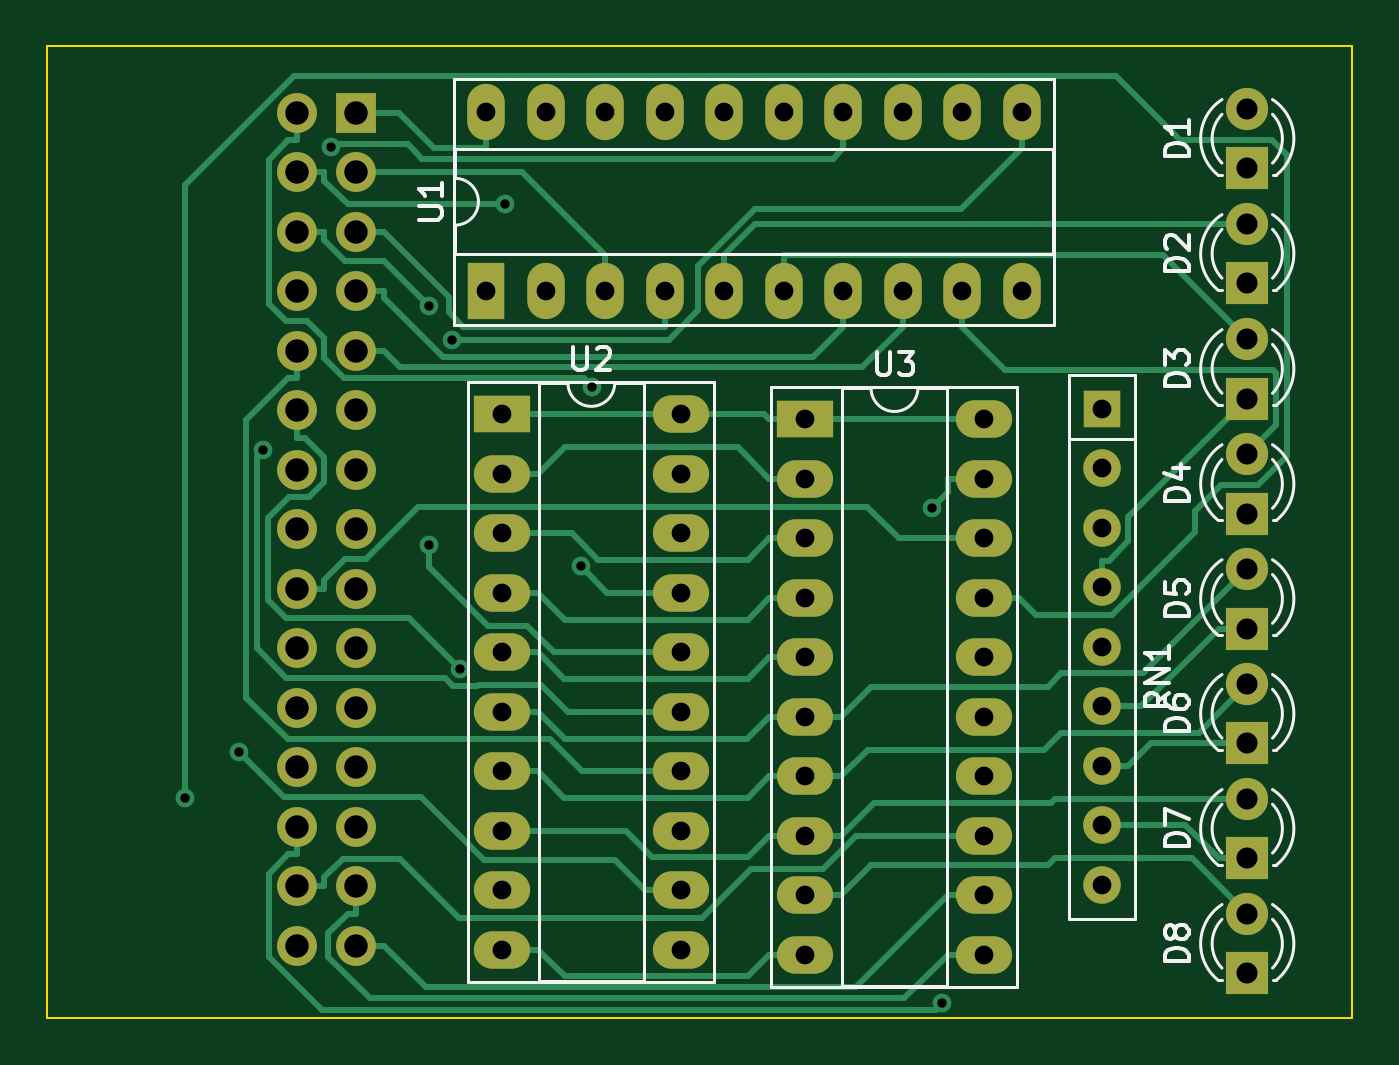
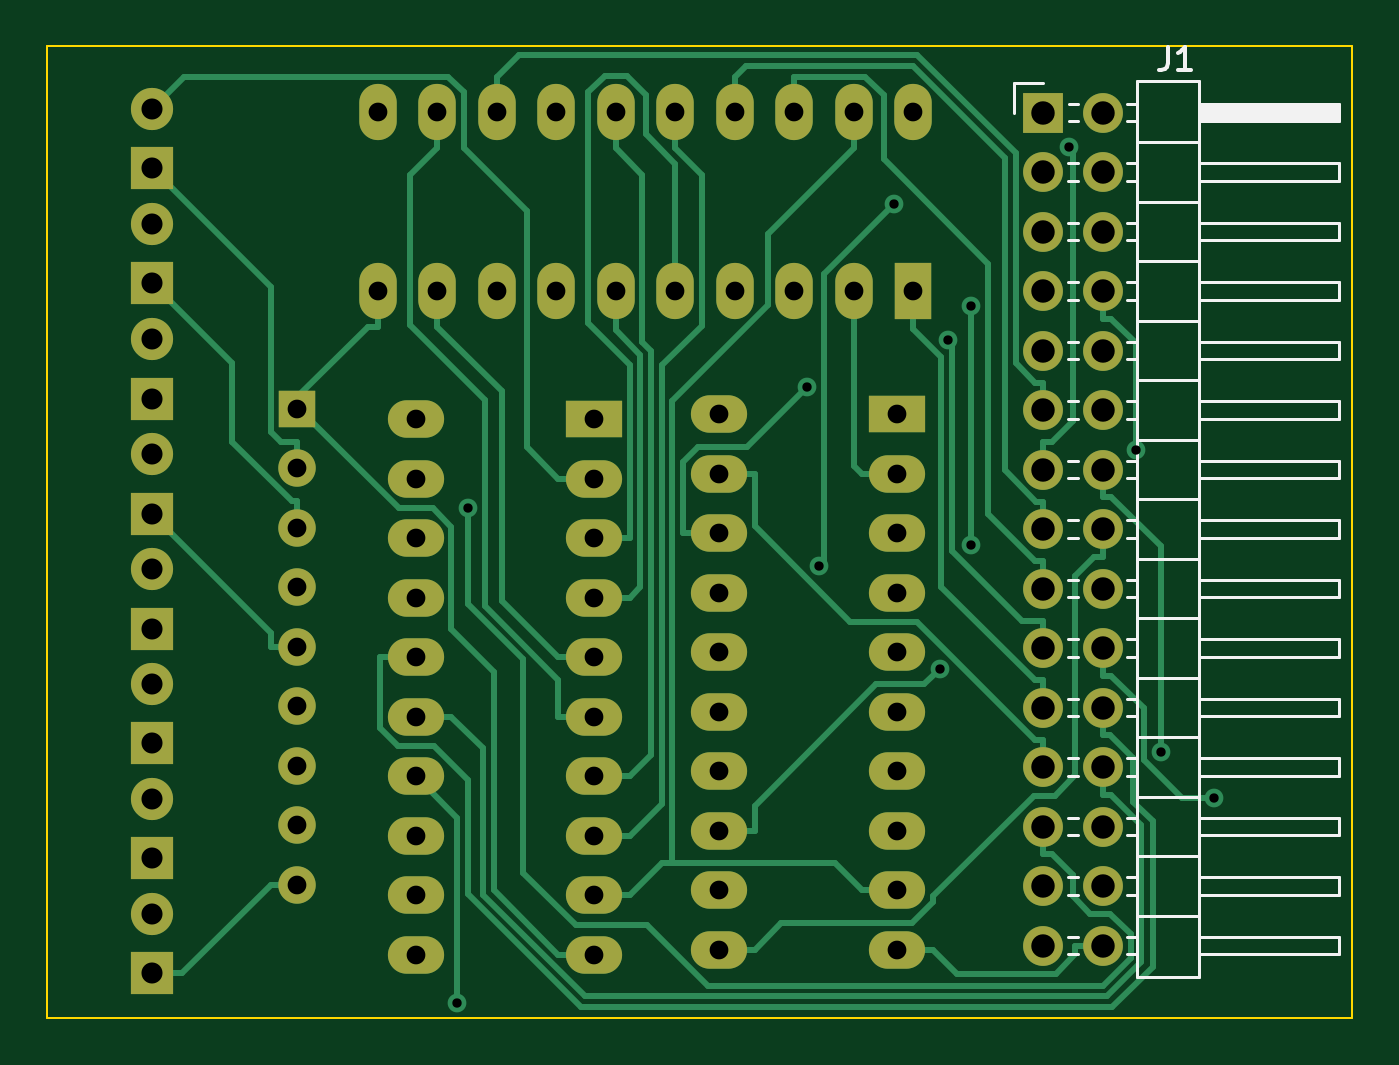
Circuit board: 11 layer files. Board 55.7 x 41.5 mm.
- bottom_copper: Register-B_Cu.gbr (20654 bytes)
- bottom_mask: Register-B_Mask.gbr (3853 bytes)
- paste: Register-B_Paste.gbr (465 bytes)
- bottom_silk: Register-B_Silkscreen.gbr (7131 bytes)
- outline: Register-Edge_Cuts.gbr (687 bytes)
- top_copper: Register-F_Cu.gbr (21807 bytes)
- top_mask: Register-F_Mask.gbr (3853 bytes)
- paste: Register-F_Paste.gbr (465 bytes)
- top_silk: Register-F_Silkscreen.gbr (13069 bytes)
- drill: Register-NPTH.drl (289 bytes)
- drill: Register-PTH.drl (2548 bytes)

=== bottom_copper: Register-B_Cu.gbr (20654 bytes, source omitted) ===
=== bottom_mask: Register-B_Mask.gbr ===
%TF.GenerationSoftware,KiCad,Pcbnew,6.0.2+dfsg-1*%
%TF.CreationDate,2023-02-24T13:33:51-05:00*%
%TF.ProjectId,Register,52656769-7374-4657-922e-6b696361645f,rev?*%
%TF.SameCoordinates,Original*%
%TF.FileFunction,Soldermask,Bot*%
%TF.FilePolarity,Negative*%
%FSLAX46Y46*%
G04 Gerber Fmt 4.6, Leading zero omitted, Abs format (unit mm)*
G04 Created by KiCad (PCBNEW 6.0.2+dfsg-1) date 2023-02-24 13:33:51*
%MOMM*%
%LPD*%
G01*
G04 APERTURE LIST*
%ADD10R,1.700000X1.700000*%
%ADD11O,1.700000X1.700000*%
%ADD12R,1.800000X1.800000*%
%ADD13C,1.800000*%
%ADD14R,2.400000X1.600000*%
%ADD15O,2.400000X1.600000*%
%ADD16R,1.600000X2.400000*%
%ADD17O,1.600000X2.400000*%
%ADD18R,1.600000X1.600000*%
%ADD19O,1.600000X1.600000*%
G04 APERTURE END LIST*
D10*
%TO.C,J1*%
X45430000Y-56345000D03*
D11*
X42890000Y-56345000D03*
X45430000Y-58885000D03*
X42890000Y-58885000D03*
X45430000Y-61425000D03*
X42890000Y-61425000D03*
X45430000Y-63965000D03*
X42890000Y-63965000D03*
X45430000Y-66505000D03*
X42890000Y-66505000D03*
X45430000Y-69045000D03*
X42890000Y-69045000D03*
X45430000Y-71585000D03*
X42890000Y-71585000D03*
X45430000Y-74125000D03*
X42890000Y-74125000D03*
X45430000Y-76665000D03*
X42890000Y-76665000D03*
X45430000Y-79205000D03*
X42890000Y-79205000D03*
X45430000Y-81745000D03*
X42890000Y-81745000D03*
X45430000Y-84285000D03*
X42890000Y-84285000D03*
X45430000Y-86825000D03*
X42890000Y-86825000D03*
X45430000Y-89365000D03*
X42890000Y-89365000D03*
X45430000Y-91905000D03*
X42890000Y-91905000D03*
%TD*%
D12*
%TO.C,D3*%
X83470000Y-68555000D03*
D13*
X83470000Y-66015000D03*
%TD*%
D14*
%TO.C,U3*%
X64600000Y-69435000D03*
D15*
X64600000Y-71975000D03*
X64600000Y-74515000D03*
X64600000Y-77055000D03*
X64600000Y-79595000D03*
X64600000Y-82135000D03*
X64600000Y-84675000D03*
X64600000Y-87215000D03*
X64600000Y-89755000D03*
X64600000Y-92295000D03*
X72220000Y-92295000D03*
X72220000Y-89755000D03*
X72220000Y-87215000D03*
X72220000Y-84675000D03*
X72220000Y-82135000D03*
X72220000Y-79595000D03*
X72220000Y-77055000D03*
X72220000Y-74515000D03*
X72220000Y-71975000D03*
X72220000Y-69435000D03*
%TD*%
D12*
%TO.C,D7*%
X83470000Y-88185000D03*
D13*
X83470000Y-85645000D03*
%TD*%
D14*
%TO.C,U2*%
X51660000Y-69215000D03*
D15*
X51660000Y-71755000D03*
X51660000Y-74295000D03*
X51660000Y-76835000D03*
X51660000Y-79375000D03*
X51660000Y-81915000D03*
X51660000Y-84455000D03*
X51660000Y-86995000D03*
X51660000Y-89535000D03*
X51660000Y-92075000D03*
X59280000Y-92075000D03*
X59280000Y-89535000D03*
X59280000Y-86995000D03*
X59280000Y-84455000D03*
X59280000Y-81915000D03*
X59280000Y-79375000D03*
X59280000Y-76835000D03*
X59280000Y-74295000D03*
X59280000Y-71755000D03*
X59280000Y-69215000D03*
%TD*%
D12*
%TO.C,D4*%
X83470000Y-73465000D03*
D13*
X83470000Y-70925000D03*
%TD*%
D12*
%TO.C,D1*%
X83470000Y-58730000D03*
D13*
X83470000Y-56190000D03*
%TD*%
D16*
%TO.C,U1*%
X50980000Y-63960000D03*
D17*
X53520000Y-63960000D03*
X56060000Y-63960000D03*
X58600000Y-63960000D03*
X61140000Y-63960000D03*
X63680000Y-63960000D03*
X66220000Y-63960000D03*
X68760000Y-63960000D03*
X71300000Y-63960000D03*
X73840000Y-63960000D03*
X73840000Y-56340000D03*
X71300000Y-56340000D03*
X68760000Y-56340000D03*
X66220000Y-56340000D03*
X63680000Y-56340000D03*
X61140000Y-56340000D03*
X58600000Y-56340000D03*
X56060000Y-56340000D03*
X53520000Y-56340000D03*
X50980000Y-56340000D03*
%TD*%
D12*
%TO.C,D8*%
X83470000Y-93095000D03*
D13*
X83470000Y-90555000D03*
%TD*%
D18*
%TO.C,RN1*%
X77270000Y-68990000D03*
D19*
X77270000Y-71530000D03*
X77270000Y-74070000D03*
X77270000Y-76610000D03*
X77270000Y-79150000D03*
X77270000Y-81690000D03*
X77270000Y-84230000D03*
X77270000Y-86770000D03*
X77270000Y-89310000D03*
%TD*%
D12*
%TO.C,D6*%
X83470000Y-83275000D03*
D13*
X83470000Y-80735000D03*
%TD*%
D12*
%TO.C,D5*%
X83470000Y-78375000D03*
D13*
X83470000Y-75835000D03*
%TD*%
D12*
%TO.C,D2*%
X83470000Y-63640000D03*
D13*
X83470000Y-61100000D03*
%TD*%
M02*

=== paste: Register-B_Paste.gbr ===
%TF.GenerationSoftware,KiCad,Pcbnew,6.0.2+dfsg-1*%
%TF.CreationDate,2023-02-24T13:33:50-05:00*%
%TF.ProjectId,Register,52656769-7374-4657-922e-6b696361645f,rev?*%
%TF.SameCoordinates,Original*%
%TF.FileFunction,Paste,Bot*%
%TF.FilePolarity,Positive*%
%FSLAX46Y46*%
G04 Gerber Fmt 4.6, Leading zero omitted, Abs format (unit mm)*
G04 Created by KiCad (PCBNEW 6.0.2+dfsg-1) date 2023-02-24 13:33:50*
%MOMM*%
%LPD*%
G01*
G04 APERTURE LIST*
G04 APERTURE END LIST*
M02*

=== bottom_silk: Register-B_Silkscreen.gbr (7131 bytes, source omitted) ===
=== outline: Register-Edge_Cuts.gbr ===
%TF.GenerationSoftware,KiCad,Pcbnew,6.0.2+dfsg-1*%
%TF.CreationDate,2023-02-24T13:33:51-05:00*%
%TF.ProjectId,Register,52656769-7374-4657-922e-6b696361645f,rev?*%
%TF.SameCoordinates,Original*%
%TF.FileFunction,Profile,NP*%
%FSLAX46Y46*%
G04 Gerber Fmt 4.6, Leading zero omitted, Abs format (unit mm)*
G04 Created by KiCad (PCBNEW 6.0.2+dfsg-1) date 2023-02-24 13:33:51*
%MOMM*%
%LPD*%
G01*
G04 APERTURE LIST*
%TA.AperFunction,Profile*%
%ADD10C,0.100000*%
%TD*%
G04 APERTURE END LIST*
D10*
X32230000Y-53490000D02*
X87960000Y-53490000D01*
X87960000Y-53490000D02*
X87960000Y-94990000D01*
X87960000Y-94990000D02*
X32230000Y-94990000D01*
X32230000Y-94990000D02*
X32230000Y-53490000D01*
M02*

=== top_copper: Register-F_Cu.gbr (21807 bytes, source omitted) ===
=== top_mask: Register-F_Mask.gbr ===
%TF.GenerationSoftware,KiCad,Pcbnew,6.0.2+dfsg-1*%
%TF.CreationDate,2023-02-24T13:33:50-05:00*%
%TF.ProjectId,Register,52656769-7374-4657-922e-6b696361645f,rev?*%
%TF.SameCoordinates,Original*%
%TF.FileFunction,Soldermask,Top*%
%TF.FilePolarity,Negative*%
%FSLAX46Y46*%
G04 Gerber Fmt 4.6, Leading zero omitted, Abs format (unit mm)*
G04 Created by KiCad (PCBNEW 6.0.2+dfsg-1) date 2023-02-24 13:33:50*
%MOMM*%
%LPD*%
G01*
G04 APERTURE LIST*
%ADD10R,1.700000X1.700000*%
%ADD11O,1.700000X1.700000*%
%ADD12R,1.800000X1.800000*%
%ADD13C,1.800000*%
%ADD14R,2.400000X1.600000*%
%ADD15O,2.400000X1.600000*%
%ADD16R,1.600000X2.400000*%
%ADD17O,1.600000X2.400000*%
%ADD18R,1.600000X1.600000*%
%ADD19O,1.600000X1.600000*%
G04 APERTURE END LIST*
D10*
%TO.C,J1*%
X45430000Y-56345000D03*
D11*
X42890000Y-56345000D03*
X45430000Y-58885000D03*
X42890000Y-58885000D03*
X45430000Y-61425000D03*
X42890000Y-61425000D03*
X45430000Y-63965000D03*
X42890000Y-63965000D03*
X45430000Y-66505000D03*
X42890000Y-66505000D03*
X45430000Y-69045000D03*
X42890000Y-69045000D03*
X45430000Y-71585000D03*
X42890000Y-71585000D03*
X45430000Y-74125000D03*
X42890000Y-74125000D03*
X45430000Y-76665000D03*
X42890000Y-76665000D03*
X45430000Y-79205000D03*
X42890000Y-79205000D03*
X45430000Y-81745000D03*
X42890000Y-81745000D03*
X45430000Y-84285000D03*
X42890000Y-84285000D03*
X45430000Y-86825000D03*
X42890000Y-86825000D03*
X45430000Y-89365000D03*
X42890000Y-89365000D03*
X45430000Y-91905000D03*
X42890000Y-91905000D03*
%TD*%
D12*
%TO.C,D3*%
X83470000Y-68555000D03*
D13*
X83470000Y-66015000D03*
%TD*%
D14*
%TO.C,U3*%
X64600000Y-69435000D03*
D15*
X64600000Y-71975000D03*
X64600000Y-74515000D03*
X64600000Y-77055000D03*
X64600000Y-79595000D03*
X64600000Y-82135000D03*
X64600000Y-84675000D03*
X64600000Y-87215000D03*
X64600000Y-89755000D03*
X64600000Y-92295000D03*
X72220000Y-92295000D03*
X72220000Y-89755000D03*
X72220000Y-87215000D03*
X72220000Y-84675000D03*
X72220000Y-82135000D03*
X72220000Y-79595000D03*
X72220000Y-77055000D03*
X72220000Y-74515000D03*
X72220000Y-71975000D03*
X72220000Y-69435000D03*
%TD*%
D12*
%TO.C,D7*%
X83470000Y-88185000D03*
D13*
X83470000Y-85645000D03*
%TD*%
D14*
%TO.C,U2*%
X51660000Y-69215000D03*
D15*
X51660000Y-71755000D03*
X51660000Y-74295000D03*
X51660000Y-76835000D03*
X51660000Y-79375000D03*
X51660000Y-81915000D03*
X51660000Y-84455000D03*
X51660000Y-86995000D03*
X51660000Y-89535000D03*
X51660000Y-92075000D03*
X59280000Y-92075000D03*
X59280000Y-89535000D03*
X59280000Y-86995000D03*
X59280000Y-84455000D03*
X59280000Y-81915000D03*
X59280000Y-79375000D03*
X59280000Y-76835000D03*
X59280000Y-74295000D03*
X59280000Y-71755000D03*
X59280000Y-69215000D03*
%TD*%
D12*
%TO.C,D4*%
X83470000Y-73465000D03*
D13*
X83470000Y-70925000D03*
%TD*%
D12*
%TO.C,D1*%
X83470000Y-58730000D03*
D13*
X83470000Y-56190000D03*
%TD*%
D16*
%TO.C,U1*%
X50980000Y-63960000D03*
D17*
X53520000Y-63960000D03*
X56060000Y-63960000D03*
X58600000Y-63960000D03*
X61140000Y-63960000D03*
X63680000Y-63960000D03*
X66220000Y-63960000D03*
X68760000Y-63960000D03*
X71300000Y-63960000D03*
X73840000Y-63960000D03*
X73840000Y-56340000D03*
X71300000Y-56340000D03*
X68760000Y-56340000D03*
X66220000Y-56340000D03*
X63680000Y-56340000D03*
X61140000Y-56340000D03*
X58600000Y-56340000D03*
X56060000Y-56340000D03*
X53520000Y-56340000D03*
X50980000Y-56340000D03*
%TD*%
D12*
%TO.C,D8*%
X83470000Y-93095000D03*
D13*
X83470000Y-90555000D03*
%TD*%
D18*
%TO.C,RN1*%
X77270000Y-68990000D03*
D19*
X77270000Y-71530000D03*
X77270000Y-74070000D03*
X77270000Y-76610000D03*
X77270000Y-79150000D03*
X77270000Y-81690000D03*
X77270000Y-84230000D03*
X77270000Y-86770000D03*
X77270000Y-89310000D03*
%TD*%
D12*
%TO.C,D6*%
X83470000Y-83275000D03*
D13*
X83470000Y-80735000D03*
%TD*%
D12*
%TO.C,D5*%
X83470000Y-78375000D03*
D13*
X83470000Y-75835000D03*
%TD*%
D12*
%TO.C,D2*%
X83470000Y-63640000D03*
D13*
X83470000Y-61100000D03*
%TD*%
M02*

=== paste: Register-F_Paste.gbr ===
%TF.GenerationSoftware,KiCad,Pcbnew,6.0.2+dfsg-1*%
%TF.CreationDate,2023-02-24T13:33:50-05:00*%
%TF.ProjectId,Register,52656769-7374-4657-922e-6b696361645f,rev?*%
%TF.SameCoordinates,Original*%
%TF.FileFunction,Paste,Top*%
%TF.FilePolarity,Positive*%
%FSLAX46Y46*%
G04 Gerber Fmt 4.6, Leading zero omitted, Abs format (unit mm)*
G04 Created by KiCad (PCBNEW 6.0.2+dfsg-1) date 2023-02-24 13:33:50*
%MOMM*%
%LPD*%
G01*
G04 APERTURE LIST*
G04 APERTURE END LIST*
M02*

=== top_silk: Register-F_Silkscreen.gbr (13069 bytes, source omitted) ===
=== drill: Register-NPTH.drl ===
M48
; DRILL file {KiCad 6.0.2+dfsg-1} date Fri 24 Feb 2023 01:33:46 PM EST
; FORMAT={-:-/ absolute / inch / decimal}
; #@! TF.CreationDate,2023-02-24T13:33:46-05:00
; #@! TF.GenerationSoftware,Kicad,Pcbnew,6.0.2+dfsg-1
; #@! TF.FileFunction,NonPlated,1,2,NPTH
FMAT,2
INCH
%
G90
G05
T0
M30

=== drill: Register-PTH.drl ===
M48
; DRILL file {KiCad 6.0.2+dfsg-1} date Fri 24 Feb 2023 01:33:46 PM EST
; FORMAT={-:-/ absolute / inch / decimal}
; #@! TF.CreationDate,2023-02-24T13:33:46-05:00
; #@! TF.GenerationSoftware,Kicad,Pcbnew,6.0.2+dfsg-1
; #@! TF.FileFunction,Plated,1,2,PTH
FMAT,2
INCH
; #@! TA.AperFunction,Plated,PTH,ViaDrill
T1C0.0157
; #@! TA.AperFunction,Plated,PTH,ComponentDrill
T2C0.0315
; #@! TA.AperFunction,Plated,PTH,ComponentDrill
T3C0.0354
; #@! TA.AperFunction,Plated,PTH,ComponentDrill
T4C0.0394
%
G90
G05
T1
X1.5009Y-3.3706
X1.5912Y-3.2926
X1.6323Y-2.7861
X1.7462Y-2.2759
X1.9103Y-2.9447
X1.9108Y-2.5434
X1.9493Y-2.5997
X1.9629Y-3.1533
X2.0393Y-2.3719
X2.1662Y-2.9804
X2.1853Y-2.6791
X2.7559Y-2.8833
X2.7738Y-3.715
T2
X2.0071Y-2.2181
X2.0071Y-2.5181
X2.0339Y-2.725
X2.0339Y-2.825
X2.0339Y-2.925
X2.0339Y-3.025
X2.0339Y-3.125
X2.0339Y-3.225
X2.0339Y-3.325
X2.0339Y-3.425
X2.0339Y-3.525
X2.0339Y-3.625
X2.1071Y-2.2181
X2.1071Y-2.5181
X2.2071Y-2.2181
X2.2071Y-2.5181
X2.3071Y-2.2181
X2.3071Y-2.5181
X2.3339Y-2.725
X2.3339Y-2.825
X2.3339Y-2.925
X2.3339Y-3.025
X2.3339Y-3.125
X2.3339Y-3.225
X2.3339Y-3.325
X2.3339Y-3.425
X2.3339Y-3.525
X2.3339Y-3.625
X2.4071Y-2.2181
X2.4071Y-2.5181
X2.5071Y-2.2181
X2.5071Y-2.5181
X2.5433Y-2.7337
X2.5433Y-2.8337
X2.5433Y-2.9337
X2.5433Y-3.0337
X2.5433Y-3.1337
X2.5433Y-3.2337
X2.5433Y-3.3337
X2.5433Y-3.4337
X2.5433Y-3.5337
X2.5433Y-3.6337
X2.6071Y-2.2181
X2.6071Y-2.5181
X2.7071Y-2.2181
X2.7071Y-2.5181
X2.8071Y-2.2181
X2.8071Y-2.5181
X2.8433Y-2.7337
X2.8433Y-2.8337
X2.8433Y-2.9337
X2.8433Y-3.0337
X2.8433Y-3.1337
X2.8433Y-3.2337
X2.8433Y-3.3337
X2.8433Y-3.4337
X2.8433Y-3.5337
X2.8433Y-3.6337
X2.9071Y-2.2181
X2.9071Y-2.5181
X3.0421Y-2.7161
X3.0421Y-2.8161
X3.0421Y-2.9161
X3.0421Y-3.0161
X3.0421Y-3.1161
X3.0421Y-3.2161
X3.0421Y-3.3161
X3.0421Y-3.4161
X3.0421Y-3.5161
T3
X3.2862Y-2.2122
X3.2862Y-2.3122
X3.2862Y-2.4055
X3.2862Y-2.5055
X3.2862Y-2.599
X3.2862Y-2.699
X3.2862Y-2.7923
X3.2862Y-2.8923
X3.2862Y-2.9856
X3.2862Y-3.0856
X3.2862Y-3.1785
X3.2862Y-3.2785
X3.2862Y-3.3719
X3.2862Y-3.4719
X3.2862Y-3.5652
X3.2862Y-3.6652
T4
X1.6886Y-2.2183
X1.6886Y-2.3183
X1.6886Y-2.4183
X1.6886Y-2.5183
X1.6886Y-2.6183
X1.6886Y-2.7183
X1.6886Y-2.8183
X1.6886Y-2.9183
X1.6886Y-3.0183
X1.6886Y-3.1183
X1.6886Y-3.2183
X1.6886Y-3.3183
X1.6886Y-3.4183
X1.6886Y-3.5183
X1.6886Y-3.6183
X1.7886Y-2.2183
X1.7886Y-2.3183
X1.7886Y-2.4183
X1.7886Y-2.5183
X1.7886Y-2.6183
X1.7886Y-2.7183
X1.7886Y-2.8183
X1.7886Y-2.9183
X1.7886Y-3.0183
X1.7886Y-3.1183
X1.7886Y-3.2183
X1.7886Y-3.3183
X1.7886Y-3.4183
X1.7886Y-3.5183
X1.7886Y-3.6183
T0
M30

